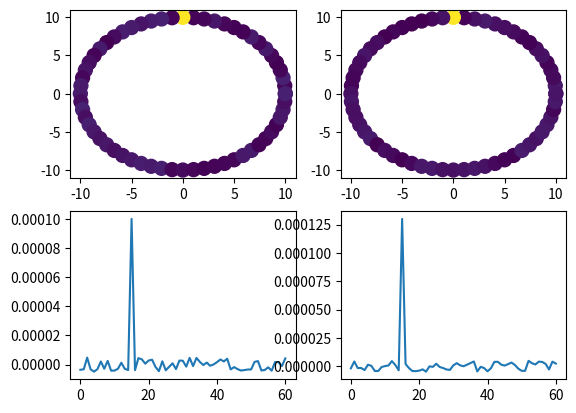

Here is the Python script that generated this plot:
import numpy
import matplotlib.pyplot as plt
import matplotlib.animation as animation

N = 61
teta = numpy.linspace(0,2*numpy.pi,N)
pX = 10*numpy.cos(teta)
pY = 10*numpy.sin(teta)

I = 0

#a, b, c, d, mu, nu, dt  = 1, 1, 1, 1, .25, .25, .05

#a, b, c, d, mu, nu, dt  = 2, 1, -1, 2, .25, .25 , 0.5

#a, b ,c ,d, mu, nu, dt = I-1, 1, -1, I, 0, 1, 0.5

a, b ,c ,d, mu, nu, dt = I - 2, 2.5, -1.25, I+1.5, (N/2/numpy.pi)**2, (N/2/numpy.pi)**2*0.5, 0.01



X = numpy.zeros(N)  + (numpy.random.random(N) - 0.5)/100000.
Y = numpy.zeros(N)  + (numpy.random.random(N)-0.5)/100000.

X[15] = 0.0001
Y[15] = 0.00013

f, ((ax1, ax2), (ax3, ax4)) = plt.subplots(2, 2, sharex=False, sharey=False)
ax1.scatter(pX, pY, c=X, s= 100)
ax2.scatter(pX, pY, c=Y, s= 100)
ax3.plot(X)
ax4.plot(Y)

def laplacien(X):
    return (numpy.roll(X,1) + numpy.roll(X,-1) - 2*X)


def onclick(event):
    global X,Y, Xmem, dt
    
    for n in range(100):
        dt = min(min(abs(X/10./(a*X + b*Y + mu*laplacien(X)))), min(abs(Y/10./(c*Y + d*Y + nu*laplacien(Y)))) )
        X, Y = X + (a*X + b*Y + mu*laplacien(X))*dt, Y + (c*Y + d*Y + nu*laplacien(Y))*dt

    ax3.clear()
    ax4.clear()
    ax1.scatter(pX, pY, c=X, s= 100)
    ax2.scatter(pX, pY, c=Y, s= 100)
    ax3.plot(range(0,N),X)
    ax4.plot(range(0,N),Y)
    f.canvas.draw()

    

cid = f.canvas.mpl_connect('key_press_event', onclick)

plt.show()



